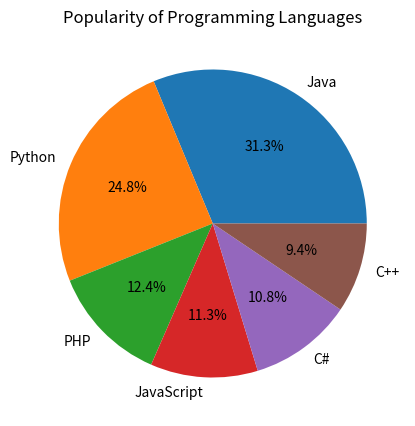

The script that saved this image:
#!/usr/bin/env python
# coding: utf-8

# In[8]:


import numpy as np

# Create random vector of size 15 having integers in the range 1-20
vec = np.random.randint(1, 21, size=15)

# Reshape the vector to a 3 by 5 array
arr = vec.reshape(3, 5)

# Print array shape
print("Array shape:", arr.shape)

# Replace the max in each row by 0
arr[np.arange(len(arr)), arr.argmax(axis=1)] = 0

# Print the modified array
print("Modified array:\n", arr)

# Create a 2-dimensional array of size 4 x 3 with 4-byte integer elements
arr_2d = np.zeros((4, 3), dtype=np.int32)

# Print the shape, type and data type of the array
print("Array shape:", arr_2d.shape)
print("Array type:", type(arr_2d))
print("Array data type:", arr_2d.dtype)


# In[9]:


import numpy as np

# Define the square array
A = np.array([[3, -2],
              [1, 0]])

# Compute the eigenvalues and right eigenvectors
eigenvals, eigenvects = np.linalg.eig(A)

# Print the eigenvalues and right eigenvectors
print("Eigenvalues:", eigenvals)
print("Right eigenvectors:\n", eigenvects)


# In[10]:


import numpy as np

# Define the array
arr = np.array([[0, 1, 2],
                [3, 4, 5]])

# Compute the sum of the diagonal elements
diag_sum = np.trace(arr)

# Print the sum of the diagonal elements
print("Sum of the diagonal elements:", diag_sum)


# In[11]:


import numpy as np

# Define the array
arr = np.array([[1, 2],
                [3, 4],
                [5, 6]])

# Reshape the array to a new shape without changing its data
new_shape = arr.reshape(2, 3)

# Print the original array and the new shapes
print("Original array:\n", arr)
print("Reshaped to 2x3:\n", new_shape)


# In[12]:


import matplotlib.pyplot as plt

# Define the programming languages and their popularity
languages = ['Java', 'Python', 'PHP', 'JavaScript', 'C#', 'C++']
popularity = [22.2, 17.6, 8.8, 8, 7.7, 6.7]

# Set the figure size
plt.figure(figsize=(8, 5))

# Plot the pie chart
plt.pie(popularity, labels=languages, autopct='%1.1f%%')

# Set the title
plt.title("Popularity of Programming Languages")

# Display the chart
plt.show()


# In[ ]:




